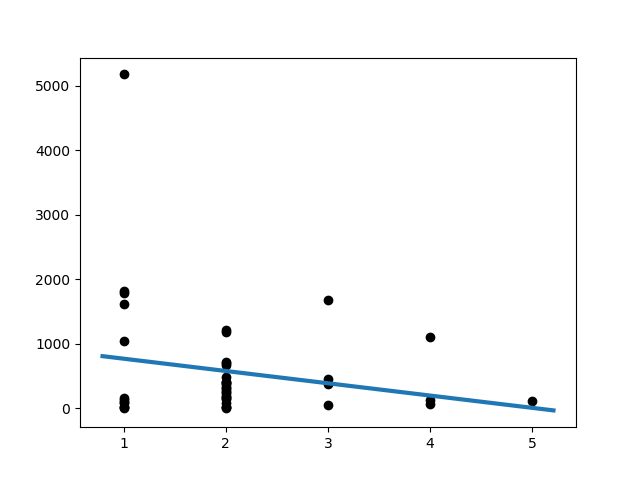

The file beside this chart, header and first rows:
Slope:	-190.57358490566048
Intercept:	958.4
R_value:	-0.2016
P_value:	0.1949
